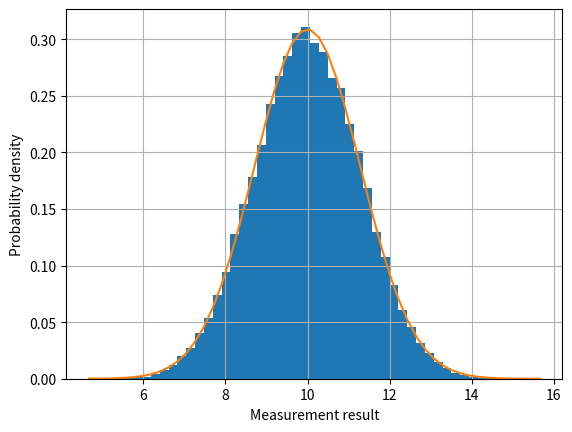

Generate this figure with matplotlib:
"""Listing 3.7, page 81"""

import numpy as np
import math
import matplotlib.pyplot as plt

n_meas = 50000
n_pert = 20

meas = np.random.rand(n_meas, n_pert)
meas = np.sum(meas, axis=1)

mean = np.mean(meas)
sigma = np.std(meas, ddof=1)

def f(x):
    a = 1 / (math.sqrt(2 * math.pi) * sigma)
    return a * np.exp(-(x - mean)**2 / (2 * sigma**2))

fig = plt.figure()
ax = fig.add_subplot(1, 1, 1)
ax.set_xlabel('Measurement result')
ax.set_ylabel('Probability density')
ax.grid()

p, bins, _ = ax.hist(meas, bins=51, density=True)
ax.plot(bins, f(bins))
plt.show()
